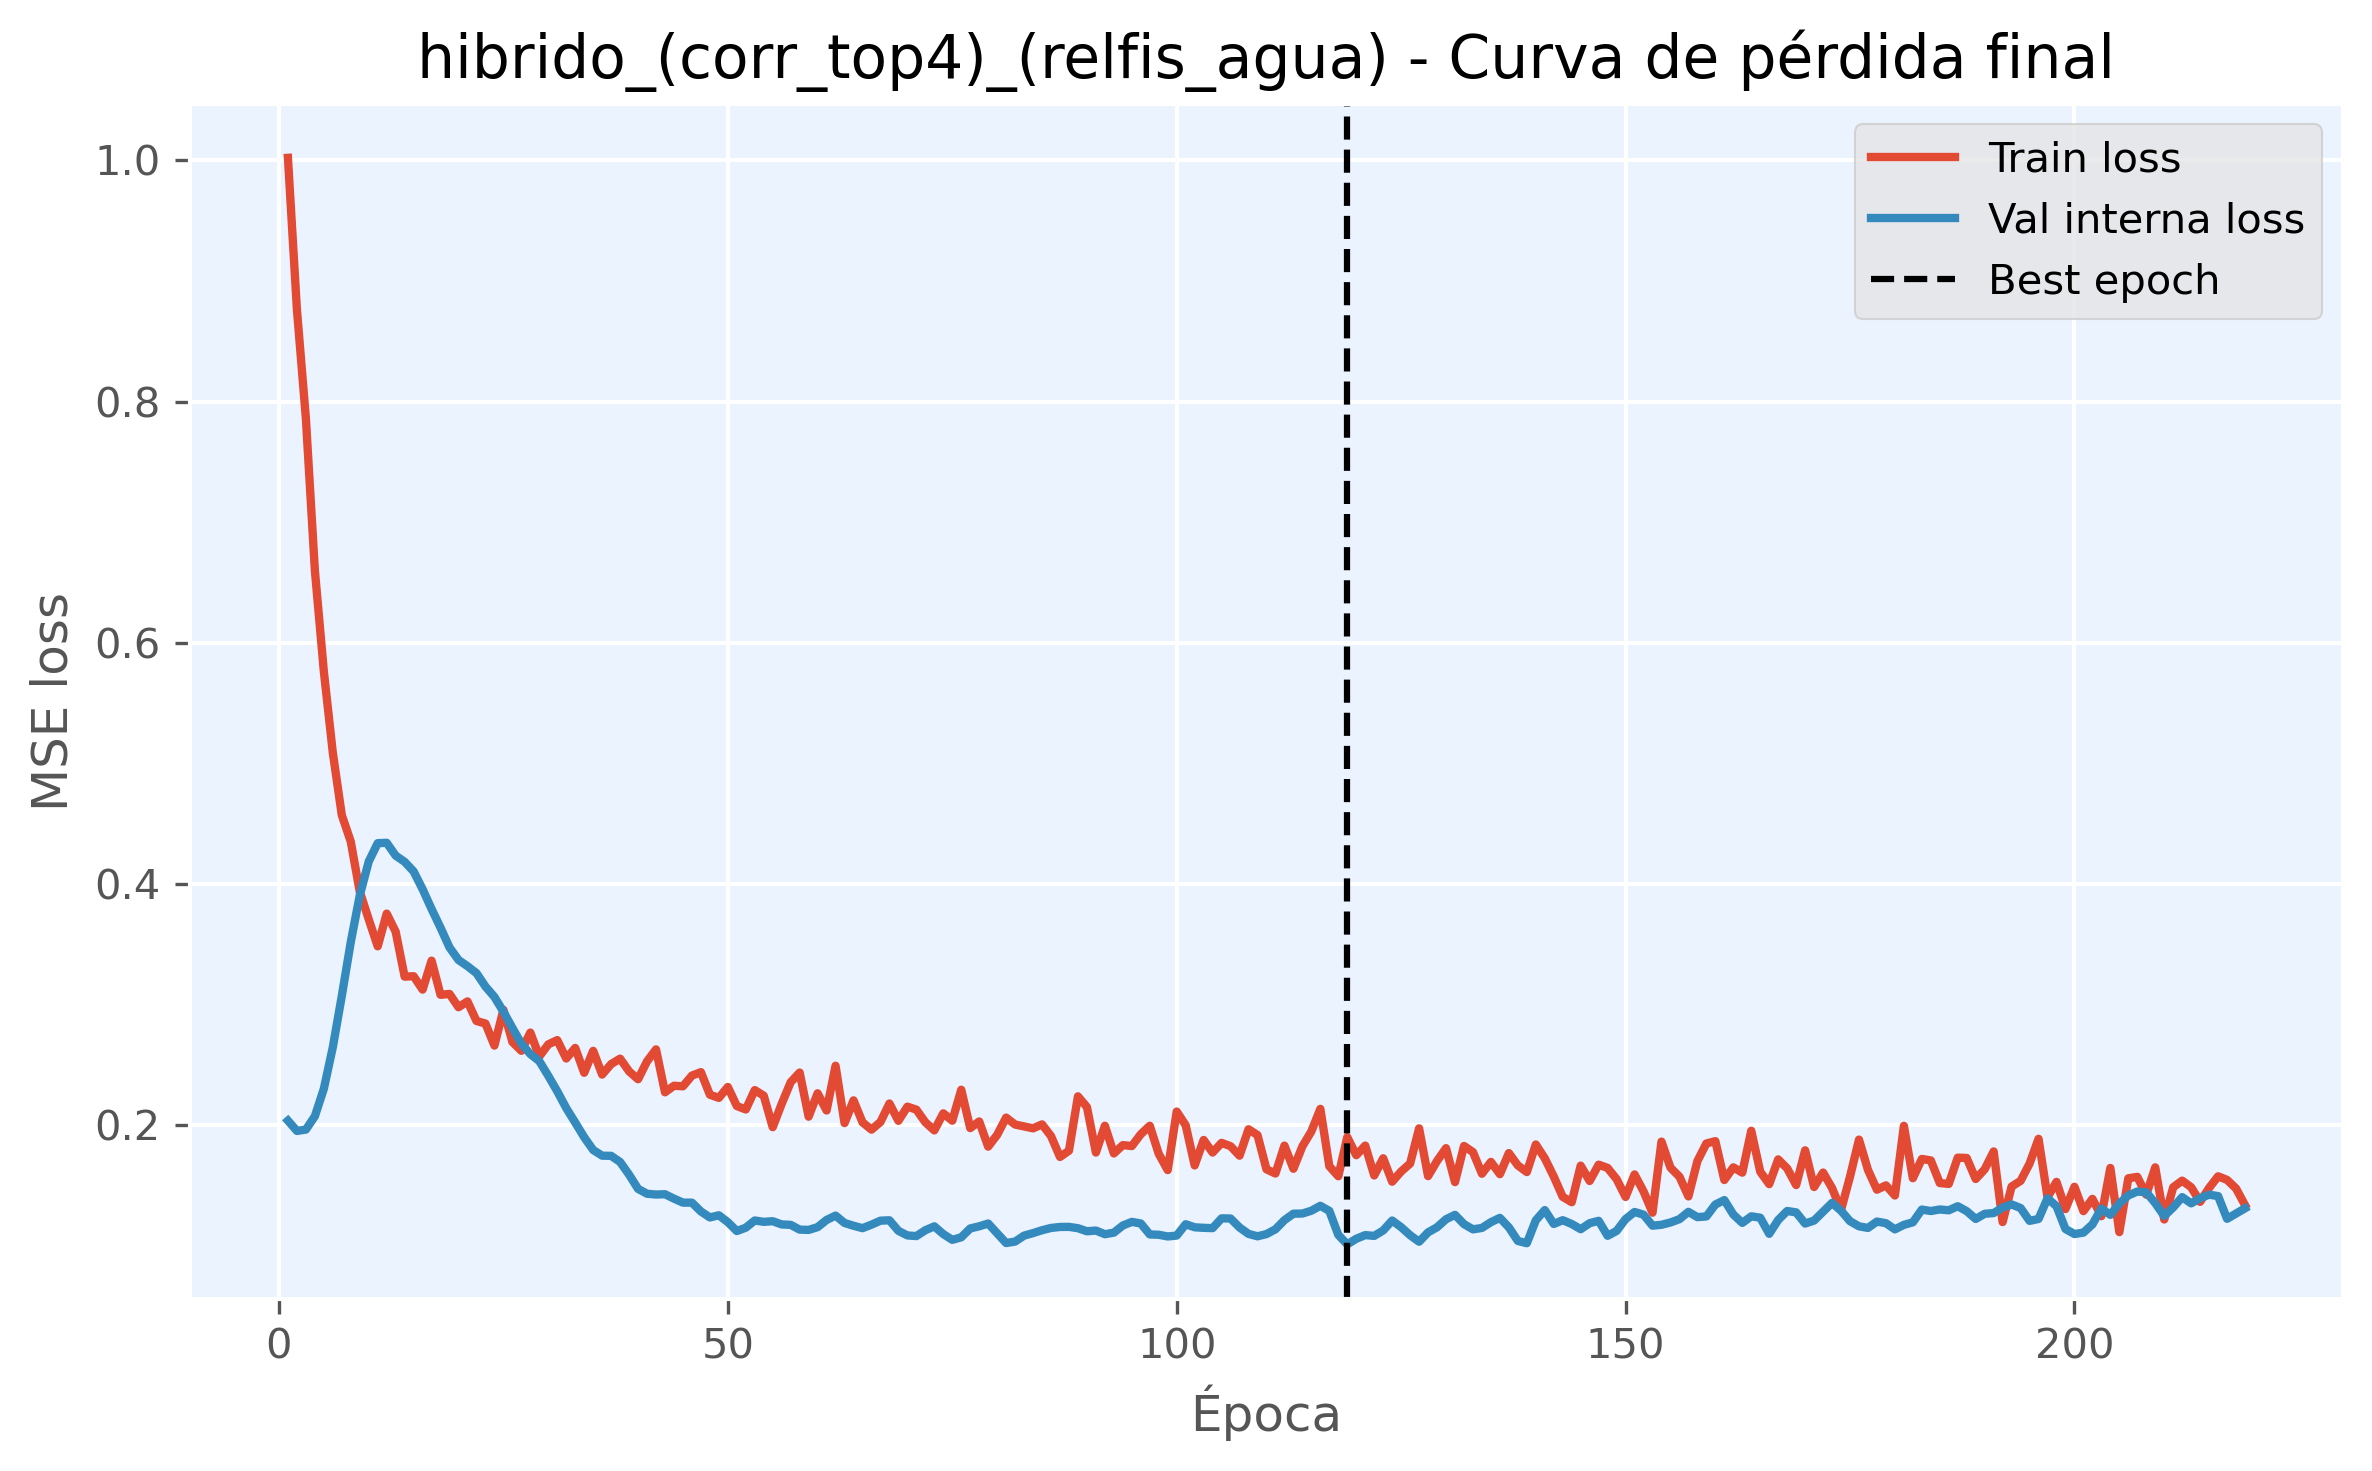

The file beside this chart, header and first rows:
epoch, train_loss, val_loss, is_best_epoch
1, 1.002, 0.204, False
2, 0.8765, 0.1954, False
3, 0.786, 0.1966, False
4, 0.6602, 0.2076, False
5, 0.5763, 0.2304, False
6, 0.5089, 0.2649, False
7, 0.4572, 0.3074, False
8, 0.4352, 0.352, False
9, 0.3938, 0.3907, False
10, 0.3708, 0.4188, False
11, 0.3485, 0.434, False
12, 0.3756, 0.4343, False
13, 0.3606, 0.4237, False
14, 0.3233, 0.4185, False
15, 0.3237, 0.4106, False
16, 0.3126, 0.3958, False
17, 0.3366, 0.3794, False
18, 0.3083, 0.3639, False
19, 0.309, 0.3475, False
20, 0.298, 0.3372, False
21, 0.3028, 0.332, False
22, 0.2866, 0.3262, False
23, 0.2845, 0.3152, False
24, 0.2662, 0.3065, False
25, 0.2958, 0.2943, False
26, 0.2692, 0.2809, False
27, 0.2618, 0.2678, False
28, 0.277, 0.2592, False
29, 0.2572, 0.2533, False
30, 0.2672, 0.2411, False
31, 0.2707, 0.2283, False
32, 0.2555, 0.2144, False
33, 0.2642, 0.2024, False
34, 0.2436, 0.1902, False
35, 0.2618, 0.1796, False
36, 0.2422, 0.1749, False
37, 0.2509, 0.1748, False
38, 0.2553, 0.1697, False
39, 0.2448, 0.1592, False
40, 0.2383, 0.1474, False
41, 0.2531, 0.1434, False
42, 0.263, 0.1427, False
43, 0.2275, 0.143, False
44, 0.2329, 0.1393, False
45, 0.2324, 0.136, False
46, 0.2413, 0.136, False
47, 0.2442, 0.1287, False
48, 0.2254, 0.1237, False
49, 0.2228, 0.1255, False
50, 0.2319, 0.1198, False
51, 0.2161, 0.1125, False
52, 0.2132, 0.1152, False
53, 0.2293, 0.1212, False
54, 0.2247, 0.1201, False
55, 0.1986, 0.1206, False
56, 0.2179, 0.1179, False
57, 0.2358, 0.1176, False
58, 0.2438, 0.1136, False
59, 0.2073, 0.1134, False
60, 0.2267, 0.1157, False
... 159 more rows
